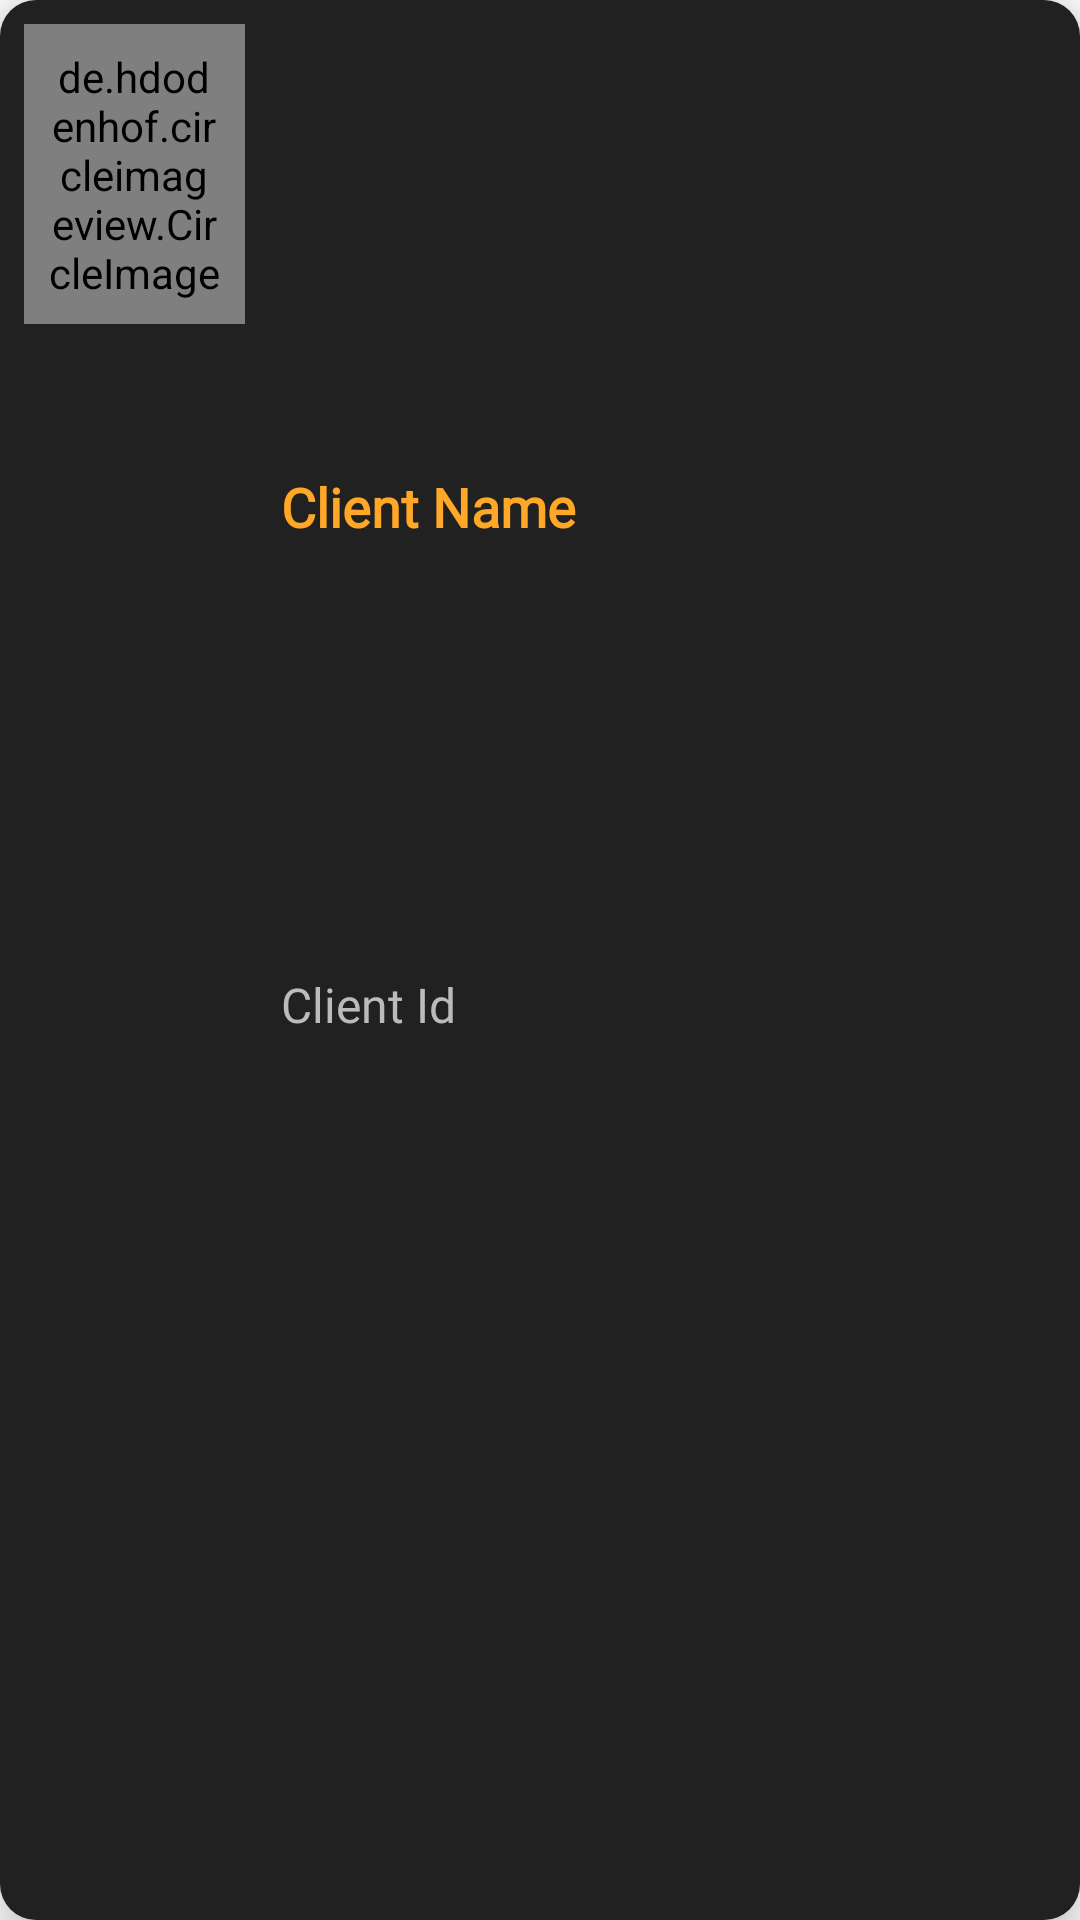

This screen was rendered from an Android layout file. Write that file and the resources it references.
<!-- AndroidManifest.xml: application theme AppTheme -->
<!-- res/layout/all_user.xml -->
<?xml version="1.0" encoding="utf-8"?>
<androidx.constraintlayout.widget.ConstraintLayout xmlns:android="http://schemas.android.com/apk/res/android"
    xmlns:app="http://schemas.android.com/apk/res-auto"
    xmlns:tools="http://schemas.android.com/tools"
    android:layout_width="match_parent"
    android:layout_height="wrap_content"
    android:layout_marginBottom="8dp"
    android:background="@drawable/curve"
    android:backgroundTint="@color/colorPrimaryDark"
    android:elevation="10dp"
    android:orientation="vertical"
    android:id="@+id/all_use"
    android:padding="8dp">

    <LinearLayout

        android:layout_width="match_parent"
        android:layout_height="match_parent"
        android:weightSum="7"
        app:layout_constraintBottom_toBottomOf="parent"
        app:layout_constraintEnd_toEndOf="parent"
        app:layout_constraintStart_toStartOf="parent"
        app:layout_constraintTop_toTopOf="parent">

        <de.hdodenhof.circleimageview.CircleImageView
            android:id="@+id/allimg"
            android:layout_width="0dp"
            android:layout_height="100dp"
            android:layout_weight="1.5"
            android:padding="8dp"
            android:src="@drawable/ic_user" />

        <LinearLayout
            android:layout_width="0dp"
            android:layout_height="match_parent"
            android:layout_weight="3"
            android:orientation="vertical"
            android:paddingStart="12dp"
            android:paddingEnd="0dp"
            android:weightSum="2">

            <TextView
                android:id="@+id/all_name"
                android:layout_width="match_parent"
                android:layout_height="0dp"
                android:layout_weight="1"
                android:fontFamily="@font/montserrat"
                android:gravity="center_vertical"
                android:paddingTop="10dp"
                android:text="@string/client_name"
                android:textColor="@color/colorAccent"
                android:textSize="18sp"
                android:textStyle="bold" />

            <TextView
                android:id="@+id/all_email"
                android:layout_width="match_parent"
                android:layout_height="0dp"
                android:layout_weight="1"
                android:fontFamily="@font/montserrat"
                android:paddingTop="4dp"
                android:text="@string/client_id"
                android:textColor="#bbb"
                android:textSize="16sp" />
        </LinearLayout>

        <LinearLayout
            android:layout_width="0dp"
            android:layout_height="match_parent"
            android:layout_weight="2.5"
            android:weightSum="2">

            <androidx.appcompat.widget.AppCompatImageButton
                android:id="@+id/call_img"
                android:layout_width="0dp"
                android:layout_height="match_parent"
                android:layout_marginEnd="8dp"
                android:layout_weight="1"
                android:background="@android:color/transparent"
                android:padding="8dp"
                android:src="@drawable/ic_phone_call"
                android:tint="#eee" />

            <androidx.appcompat.widget.AppCompatImageButton
                android:id="@+id/video_img"
                android:layout_width="0dp"
                android:layout_height="match_parent"
                android:layout_weight="1"
                android:background="@android:color/transparent"
                android:contentDescription="Video Call"
                android:padding="8dp"
                android:src="@drawable/ic_comment"
                android:tint="#eee"
                tools:ignore="HardcodedText" />

        </LinearLayout>

    </LinearLayout>
</androidx.constraintlayout.widget.ConstraintLayout>
<!-- resources referenced by this layout -->
<resources>
  <color name="colorAccent">#FFA726</color>
  <color name="colorPrimaryDark">#212121</color>
  <!-- drawable curve (drawable) -->
  <?xml version="1.0" encoding="utf-8"?>
  <selector xmlns:android="http://schemas.android.com/apk/res/android">
      <item>
          <shape android:shape="rectangle">
              <corners android:radius="12dp" />
              <solid android:color="#fff"/>
          </shape>
      </item>
  </selector>
  <!-- drawable ic_user (drawable) -->
  <vector xmlns:android="http://schemas.android.com/apk/res/android"
      android:width="24dp"
      android:height="24.000093dp"
      android:viewportWidth="512"
      android:viewportHeight="512.002">
      <path
          android:fillColor="#eee"
          android:pathData="m252.352,246.633c33.883,0 63.223,-12.152 87.195,-36.129 23.973,-23.973 36.125,-53.305 36.125,-87.191 0,-33.875 -12.152,-63.211 -36.129,-87.191 -23.977,-23.969 -53.313,-36.121 -87.191,-36.121 -33.887,0 -63.219,12.152 -87.191,36.125s-36.129,53.309 -36.129,87.188c0,33.887 12.156,63.223 36.133,87.195 23.977,23.969 53.313,36.125 87.188,36.125zM252.352,246.633" />
      <path
          android:fillColor="#eee"
          android:pathData="m468.129,393.703c-0.691,-9.977 -2.09,-20.859 -4.148,-32.352 -2.078,-11.578 -4.754,-22.523 -7.957,-32.527 -3.309,-10.34 -7.809,-20.551 -13.371,-30.336 -5.773,-10.156 -12.555,-19 -20.164,-26.277 -7.957,-7.613 -17.699,-13.734 -28.965,-18.199 -11.227,-4.441 -23.668,-6.691 -36.977,-6.691 -5.227,0 -10.281,2.145 -20.043,8.5 -6.008,3.918 -13.035,8.449 -20.879,13.461 -6.707,4.273 -15.793,8.277 -27.016,11.902 -10.949,3.543 -22.066,5.34 -33.039,5.34 -10.973,0 -22.086,-1.797 -33.047,-5.34 -11.211,-3.621 -20.297,-7.625 -26.996,-11.898 -7.77,-4.965 -14.801,-9.496 -20.898,-13.469 -9.75,-6.355 -14.809,-8.5 -20.035,-8.5 -13.313,0 -25.75,2.254 -36.973,6.699 -11.258,4.457 -21.004,10.578 -28.969,18.199 -7.605,7.281 -14.391,16.121 -20.156,26.273 -5.559,9.785 -10.059,19.992 -13.371,30.34 -3.199,10.004 -5.875,20.945 -7.953,32.523 -2.059,11.477 -3.457,22.363 -4.148,32.363 -0.68,9.797 -1.023,19.965 -1.023,30.234 0,26.727 8.496,48.363 25.25,64.32 16.547,15.746 38.441,23.734 65.066,23.734h246.531c26.625,0 48.512,-7.984 65.063,-23.734 16.758,-15.945 25.254,-37.586 25.254,-64.324 -0.004,-10.316 -0.352,-20.492 -1.035,-30.242zM468.129,393.703" />
  </vector>
  <string name="client_id">Client Id</string>
  <string name="client_name">Client Name</string>
  <style name="AppTheme" parent="Theme.MaterialComponents.DayNight.NoActionBar">
  
          <item name="android:windowContentTransitions">true</item>
          
          <item name="colorPrimary">@color/colorPrimary</item>
          <item name="colorPrimaryDark">@color/colorPrimaryDark</item>
          <item name="colorAccent">@color/colorAccent</item>
      </style>
  <color name="colorPrimary">#D2D2D2</color>
</resources>
